Image classification data set "vgg19_TVT" (MeganRows/MangroveCNN on GitHub). Class labels (8): acrostichum aureum, bruguiera cylindrica, bruguiera gymnorhiza, bruguiera sexangula, camptostemon philippensis, ceriops decandra, lumnitzera racemosa, sonneratia alba.

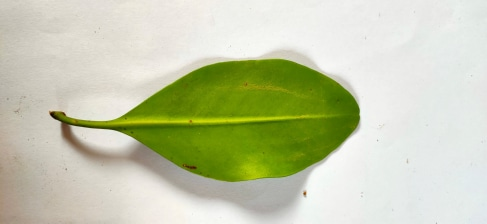
Label: ceriops decandra

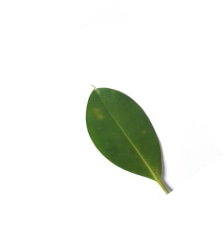
Label: bruguiera sexangula

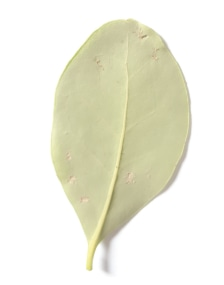
Label: camptostemon philippensis

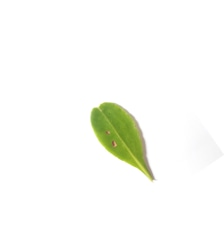
Label: lumnitzera racemosa

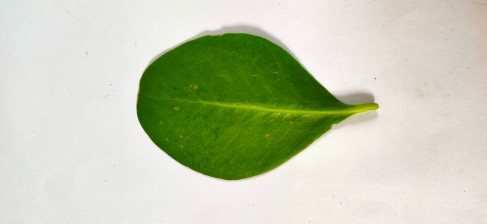
Label: sonneratia alba

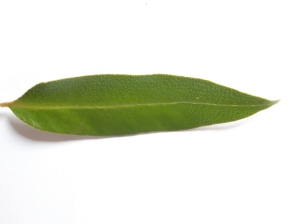
Label: acrostichum aureum
